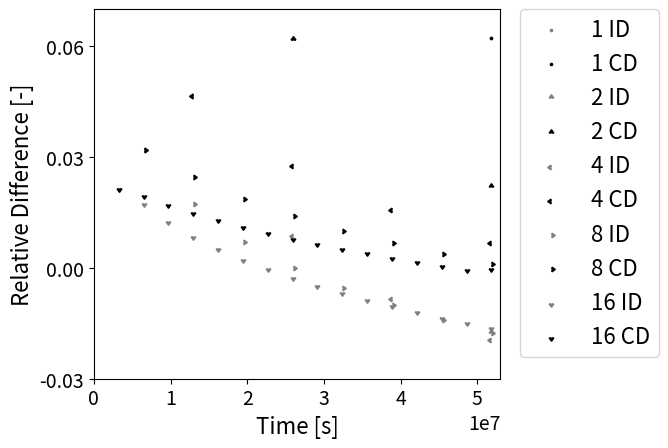

Source code (Python):
import numpy as np
import matplotlib.pyplot as plt

time_1 = [5.184e+7]

diff_1 = [0.0621]

cumul_diff_1 = [0.0621]

time_2 = [2.592e+7, 5.184e+7]

diff_2 = [0.0616, -0.0177]

cumul_diff_2 = [0.0616, 0.0219]

time_4 = [1.296e+7, 2.592e+7, 3.888e+7, 5.184e+7]

diff_4 = [0.0465, 0.0087, -0.0085, -0.0195]

cumul_diff_4 = [0.0465, 0.0276, 0.0156, 0.0068]

time_8 = [6.48e+6, 1.296e+7, 1.944e+7, 2.592e+7, 3.24e+7, 3.888e+7, 4.536e+7, 5.184e+7]

diff_8 = [0.0318, 0.0172, 0.0071, 0.00, -0.0055, -0.0101, -0.0141, -0.0176]

cumul_diff_8 = [0.0318, 0.0245, 0.0187, 0.014, 0.0101, 0.0067, 0.0038, 0.0011]

time_16 = [3.2400E+06, 6.4800E+06, 9.7200E+06, 1.2960E+07, 1.6200E+07, 1.9440E+07, 2.2680E+07, 2.5920E+07, 2.9160E+07, 3.2400E+07, 3.5640E+07, 3.8880E+07, 4.2120E+07, 4.5360E+07, 4.8600E+07, 5.1840E+07]

diff_16 = [0.0216, 0.0176, 0.0126, 0.0087, 0.0053, 0.0024, -0.0001, -0.0025, -0.0046, -0.0066, -0.0084, -0.0101, -0.0117, -0.0132, -0.0147, -0.016]

cumul_diff_16 = [0.0216, 0.0196, 0.0173, 0.0151, 0.0132, 0.0114, 0.0097, 0.0082, 0.0068, 0.0055, 0.0042, 0.0030, 0.0019, 0.0008, -0.0002, -0.00012]

time_32 = [1.6200E+06, 3.2400E+06, 4.8600E+06, 6.4800E+06, 8.1000E+06, 9.7200E+06, 1.1340E+07, 1.2960E+07, 1.4580E+07, 1.6200E+07, 1.7820E+07, 1.9440E+07, 2.1060E+07, 2.2680E+07, 2.4300E+07, 2.5920E+07, 2.7540E+07, 2.9160E+07, 3.0780E+07, 3.2400E+07, 3.4020E+07, 3.5640E+07, 3.7260E+07, 3.8880E+07, 4.0500E+07, 4.2120E+07, 4.3740E+07, 4.5360E+07, 4.6980E+07, 4.8600E+07, 5.0220E+07, 5.1840E+07]

diff_32 =       [0.0158, 0.0157, 0.0135, 0.0116, 0.0099, 0.0083, 0.0068, 0.0055, 0.0042, 0.0029, 0.0018, 0.0007, -0.0004, -0.0014, -0.0024, -0.0034, -0.0043, -0.0051, -0.0060, -0.0068, -0.0076, -0.0084, -0.0091, -0.0099, -0.0106, -0.0113, -0.0120, -0.0126, -0.0133, -0.0139, -0.0145, -0.0151]

cumul_diff_32 = [0.0158, 0.0158, 0.0150, 0.0142, 0.0133, 0.0125, 0.0117, 0.0109, 0.0102, 0.0094, 0.0087, 0.0081,  0.0074,  0.0068,  0.0062,  0.0056,  0.0050,  0.0044,  0.0039,  0.0033,  0.0028,  0.0023,  0.0018,  0.0013,  0.0009,  0.0004, -0.0001, -0.0005, -0.0010, -0.0014, -0.0018, -0.0022]

time_64 = [810000, 1620000, 2430000, 3240000, 4050000, 4860000, 5670000, 6480000, 7290000, 8100000, 8910000, 9720000, 10530000, 11340000, 12150000, 12960000, 13770000, 14580000, 15390000, 16200000, 17010000, 17820000, 18630000, 19440000, 20250000, 21060000, 21870000, 22680000, 23490000, 24300000, 25110000, 25920000, 26730000, 27540000, 28350000, 29160000, 29970000, 30780000, 31590000, 32400000, 33210000, 34020000, 34830000, 35640000, 36450000, 37260000, 38070000, 38880000, 39690000, 40500000, 41310000, 42120000, 42930000, 43740000, 44550000, 45360000, 46170000, 46980000, 47790000, 48600000, 49410000, 50220000, 51030000, 51840000]

diff_64 =       [0.0130, 0.0138, 0.0130, 0.0121, 0.0113, 0.0105, 0.0098, 0.0091, 0.0084, 0.0077, 0.0071, 0.0064, 0.0058, 0.0052, 0.0046, 0.0041, 0.0035, 0.0029, 0.0024, 0.0019, 0.0014, 0.0009, 0.0004, -0.0001, -0.0006, -0.0011, -0.0015, -0.0020, -0.0024, -0.0029, -0.0033, -0.0037, -0.0041, -0.0045, -0.0050, -0.0054, -0.0057, -0.0061, -0.0065, -0.0069, -0.0073, -0.0076, -0.0080, -0.0083, -0.0087, -0.0090, -0.0094, -0.0097, -0.0101, -0.0104, -0.0107, -0.0110, -0.0114, -0.0117, -0.0120, -0.0123, -0.0126, -0.0129, -0.0132, -0.0135, -0.0138, -0.0141, -0.0144, -0.0146]

cumul_diff_64 = [0.0130, 0.0134, 0.0133, 0.0130, 0.0127, 0.0123, 0.0119, 0.0116, 0.0112, 0.0109, 0.0105, 0.0102, 0.0099, 0.0095, 0.0092, 0.0089, 0.0086, 0.0083, 0.0079, 0.0076, 0.0073, 0.0070, 0.0068,  0.0065,  0.0062,  0.0059,  0.0056,  0.0054,  0.0051,  0.0048,  0.0046,  0.0043,  0.0041,  0.0038,  0.0035,  0.0033,  0.0031,  0.0028,  0.0026,  0.0023,  0.0021,  0.0019,  0.0016,  0.0014,  0.0012,  0.0010,  0.0007,  0.0005,  0.0003,  0.0001, -0.0001, -0.0003, -0.0005, -0.0007, -0.0009, -0.0011, -0.0013, -0.0015, -0.0017, -0.0019, -0.0021, -0.0023, -0.0025, -0.0027]

time_128 = [405000, 810000, 1215000, 1620000, 2025000, 2430000, 2835000, 3240000, 3645000, 4050000, 4455000, 4860000, 5265000, 5670000, 6075000, 6480000, 6885000, 7290000, 7695000, 8100000, 8505000, 8910000, 9315000, 9720000, 10125000, 10530000, 10935000, 11340000, 11745000, 12150000, 12555000, 12960000, 13365000, 13770000, 14175000, 14580000, 14985000, 15390000, 15795000, 16200000, 16605000, 17010000, 17415000, 17820000, 18225000, 18630000, 19035000, 19440000, 19845000, 20250000, 20655000, 21060000, 21465000, 21870000, 22275000, 22680000, 23085000, 23490000, 23895000, 24300000, 24705000, 25110000, 25515000, 25920000, 26325000, 26730000, 27135000, 27540000, 27945000, 28350000, 28755000, 29160000, 29565000, 29970000, 30375000, 30780000, 31185000, 31590000, 31995000, 32400000, 32805000, 33210000, 33615000, 34020000, 34425000, 34830000, 35235000, 35640000, 36045000, 36450000, 36855000, 37260000, 37665000, 38070000, 38475000, 38880000, 39285000, 39690000, 40095000, 40500000, 40905000, 41310000, 41715000, 42120000, 42525000, 42930000, 43335000, 43740000, 44145000, 44550000, 44955000, 45360000, 45765000, 46170000, 46575000, 46980000, 47385000, 47790000, 48195000, 48600000, 49005000, 49410000, 49815000, 50220000, 50625000, 51030000, 51435000, 51840000]

diff_128 =       [0.0120, 0.0123, 0.0122, 0.0119, 0.0116, 0.0112, 0.0109, 0.0105, 0.0102, 0.0098, 0.0095, 0.0092, 0.0089, 0.0085, 0.0082, 0.0079, 0.0076, 0.0073, 0.0070, 0.0067, 0.0064, 0.0061, 0.0058, 0.0056, 0.0053, 0.0050, 0.0047, 0.0045, 0.0042, 0.0039, 0.0037, 0.0034, 0.0031, 0.0029, 0.0026, 0.0024, 0.0021, 0.0019, 0.0016, 0.0014, 0.0012, 0.0009, 0.0007, 0.0004, 0.0002, 0.0000, -0.0002, -0.0005, -0.0007, -0.0009, -0.0011, -0.0014, -0.0016, -0.0018, -0.0020, -0.0022, -0.0024, -0.0027, -0.0029, -0.0031, -0.0033, -0.0035, -0.0037, -0.0039, -0.0041, -0.0043, -0.0045, -0.0047, -0.0049, -0.0051, -0.0052, -0.0054, -0.0056, -0.0058, -0.0060, -0.0062, -0.0064, -0.0065, -0.0067, -0.0069, -0.0071, -0.0073, -0.0074, -0.0076, -0.0078, -0.0080, -0.0081, -0.0083, -0.0085, -0.0086, -0.0088, -0.0090, -0.0091, -0.0093, -0.0095, -0.0096, -0.0098, -0.0100, -0.0101, -0.0103, -0.0104, -0.0106, -0.0107, -0.0109, -0.0111, -0.0112, -0.0114, -0.0115, -0.0117, -0.0118, -0.0120, -0.0121, -0.0123, -0.0124, -0.0126, -0.0127, -0.0128, -0.0130, -0.0131, -0.0133, -0.0134, -0.0136, -0.0137, -0.0138, -0.0140, -0.0141, -0.0143, -0.0144]

cumul_diff_128 = [0.011963349, 0.012123432, 0.012162182, 0.012105222, 0.011999397, 0.011868439, 0.011723962, 0.011571934, 0.011415624, 0.011256927, 0.011096997, 0.010936566, 0.010776110, 0.010615948, 0.010456297, 0.010297307, 0.010139080, 0.009981688, 0.009825181, 0.009669590, 0.009514939, 0.009361239, 0.009208498, 0.009056719, 0.008905900, 0.008756037, 0.008607125, 0.008459158, 0.008312127, 0.008166023, 0.008020838, 0.007876561, 0.007733184, 0.007590695, 0.007449084, 0.007308342, 0.007168459, 0.007029423, 0.006891226, 0.006753858, 0.006617308, 0.006481568, 0.006346627, 0.006212476, 0.006079107, 0.005946509, 0.005814675, 0.005683595, 0.005553262, 0.005423666, 0.005294799, 0.005166653, 0.005039220, 0.004912492, 0.004786462, 0.004661122, 0.004536463, 0.004412480, 0.004289165, 0.004166510, 0.004044509, 0.003923154, 0.003802439, 0.003682357, 0.003562902, 0.003444066, 0.003325844, 0.003208230, 0.003091216, 0.002974797, 0.002858967, 0.002743720, 0.002629050, 0.002514951, 0.002401417, 0.002288443, 0.002176023, 0.002064151, 0.001952823, 0.001842032, 0.001731774, 0.001622043, 0.001512834, 0.001404142, 0.001295961, 0.001188288, 0.001081116, 0.000974441, 0.000868259, 0.000762564, 0.000657351, 0.000552617, 0.000448356, 0.000344564, 0.000241236, 0.000138369, 0.000035956, -0.000066005, -0.000167519, -0.000268590, -0.000369223, -0.000469422, -0.000569190, -0.000668532, -0.000767453, -0.000865955, -0.000964043, -0.001061720, -0.001158991, -0.001255860, -0.001352329, -0.001448403, -0.001544086, -0.001639381, -0.001734291, -0.001828821, -0.001922973, -0.002016752, -0.002110160, -0.002203201, -0.002295879, -0.002388197, -0.002480158, -0.002571765, -0.002663021, -0.002753930, -0.002844495, -0.002934720]

fig, ax = plt.subplots()
font_size = 16

ax.scatter(time_1,   diff_1,          s=10,  label='1 ID',   c='grey',  marker='.')
ax.scatter(time_1,   cumul_diff_1,    s=10,  label='1 CD',   c='k',     marker='.')
ax.scatter(time_2,   diff_2,          s=10,  label='2 ID',   c='grey',  marker=10)
ax.scatter(time_2,   cumul_diff_2,    s=10,  label='2 CD',   c='k',     marker=10)
ax.scatter(time_4,   diff_4,          s=10,  label='4 ID',   c='grey',  marker=8)
ax.scatter(time_4,   cumul_diff_4,    s=10,  label='4 CD',   c='k',     marker=8)
ax.scatter(time_8,   diff_8,          s=10,  label='8 ID',   c='grey',  marker=9)
ax.scatter(time_8,   cumul_diff_8,    s=10,  label='8 CD',   c='k',     marker=9)
ax.scatter(time_16,  diff_16,         s=10,  label='16 ID',  c='grey',  marker=11)
ax.scatter(time_16,  cumul_diff_16,   s=10,  label='16 CD',  c='k',     marker=11)
#ax.scatter(time_32,  diff_32,         s=10,  label='32 ID',  c='grey',  marker=10)
#ax.scatter(time_32,  cumul_diff_32,   s=10,  label='32 CD',  c='k',     marker=10)
#ax.scatter(time_64,  diff_64,         s=10,  label='64 ID',  c='grey',  marker='_')
#ax.scatter(time_64,  cumul_diff_64,   s=10,  label='64 CD',  c='k',     marker='_')
#ax.scatter(time_128, diff_128,        s=10,  label='128 ID', c='grey',  marker='|')
#ax.scatter(time_128, cumul_diff_128,  s=10,  label='128 CD', c='k',     marker='|')
#ax.scatter(fluence, dpa_err, s=16, label='DPA Difference')
ax.set_xscale('linear')
ax.set_yscale('linear')
ax.legend(bbox_to_anchor=(1.02,1.03), loc='upper left', prop={'size': font_size})
ax.set_xlabel("Time [s]")
ax.set_ylabel("Relative Difference [-]")
xticks = [0, 1e+7, 2e+7, 3e+7, 4e+7, 5e+7]
ax.set_xticks(xticks)
yticks = [-0.03, 0, 0.03, 0.06]
#yticks = [-0.015, -0.01, -0.005, 0, 0.005, 0.01, 0.015]
ax.set_yticks(yticks)
ax.xaxis.label.set_fontsize(font_size)
ax.yaxis.label.set_fontsize(font_size)
# changes exponent size
temp = ax.xaxis.get_offset_text()
temp.set_size(font_size-2)
for item in ax.get_xticklabels() + ax.get_yticklabels():
    item.set_fontsize(font_size-2)
plt.xlim([0, 5.3e+7])
plt.ylim([-0.03, 0.07])
#plt.ylim([-0.016, 0.017])
#plt.locator_params(axis='|', numticks=5)
plt.subplots_adjust(right=0.76)
plt.show()

fig.savefig("quarter_pin_power_diff_1.pdf", format='PDF', bbox_inches='tight')
